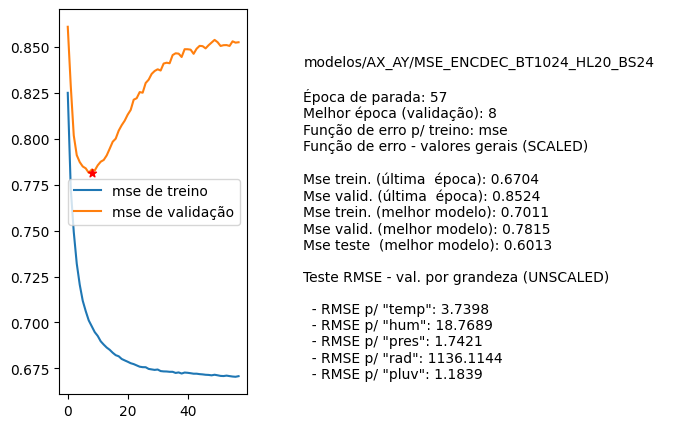

The file beside this chart, header and first rows:
nome, parada, melhorEpoch, erro_treino_parada, erro_valid_parada, erro_treino_melhor, erro_valid_melhor, erro_teste_melhor, rmse_unscaled_por_grandeza
modelos/AX_AY/MSE_ENCDEC_BT1024_HL20_BS2…, 57, 8, 0.6704, 0.8524, 0.7011, 0.7815, 0.6013, ['3.7398', '18.7689', '1.7421', '1136.11…
